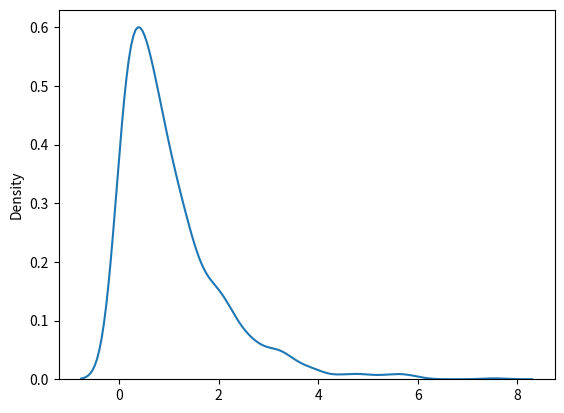

Here is the Python script that generated this plot:
# exponential distribution is used for describing time till next event
# scale inverse of rate
# size the shape of the returned array
from numpy import random
import matplotlib.pyplot as plt
import seaborn as sns

exp = random.exponential(scale=2, size=(2, 8))
print(exp)

sns.distplot(random.exponential(size=1000), hist=False)
plt.show()
